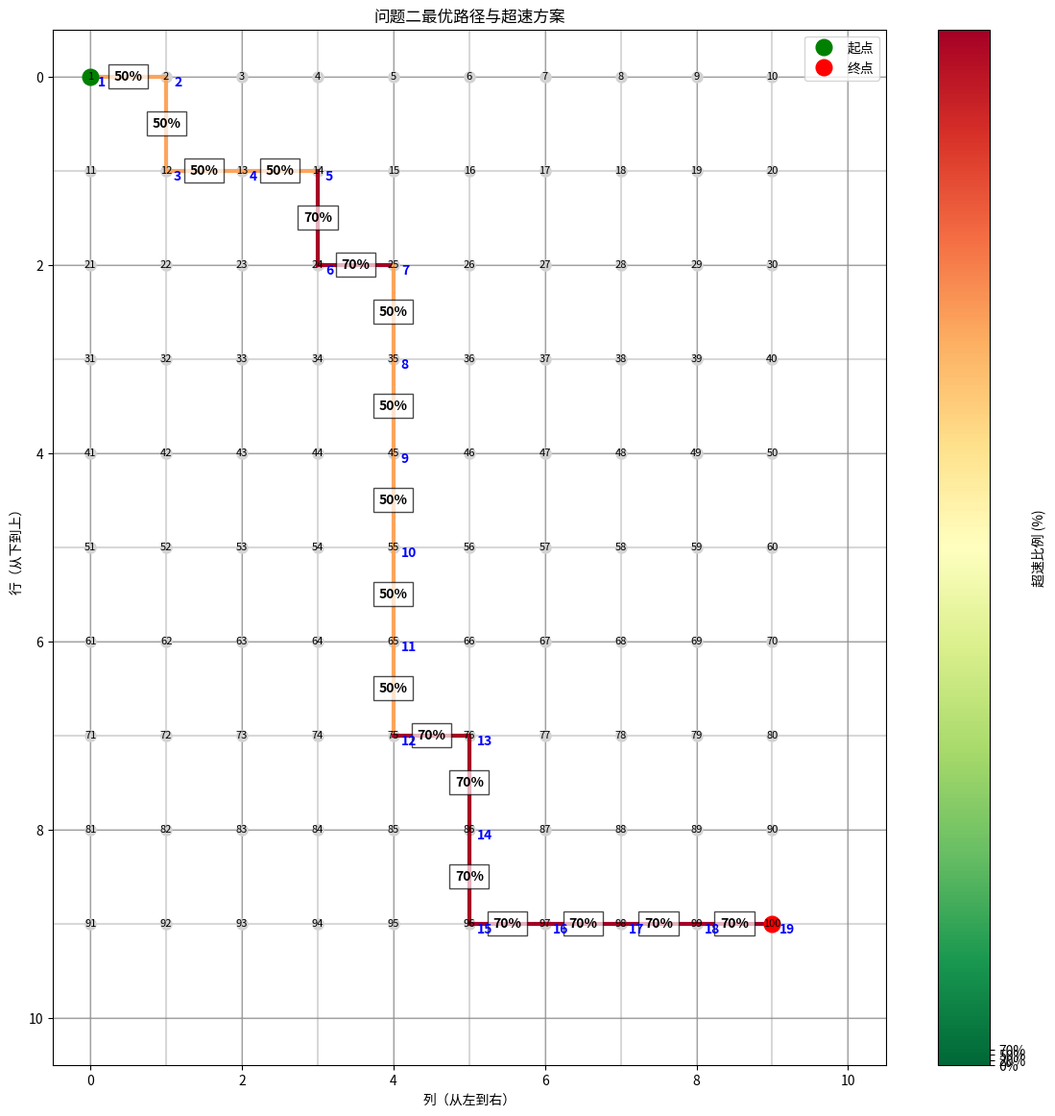

Write Python code to recreate this figure.
import numpy as np
import heapq
import matplotlib.pyplot as plt

# === 一）参数与数据读取 ===
L = 50.0                 # 每段距离（km）
fuel_price = 7.76        # 油价（元/升）
time_cost_rate = 20.0    # 时间成本（元/时）
toll_per_km = 0.5        # 高速通行费（元/km）
T_max = 0.7 * 10.833333     # 时间约束（小时），约7.5833小时

# 从 CSV 文件读入限速矩阵
limits_col_data = """60,90,60,60,40,40,40,60,60,120
40,60,60,60,40,90,60,60,60,120
40,60,60,60,120,90,60,40,40,120
40,60,90,60,120,60,60,60,40,120
60,60,90,60,120,60,60,60,40,40
60,40,90,60,120,60,40,40,40,40
40,40,90,40,120,40,40,40,90,40
60,60,90,40,40,60,60,60,90,60
60,60,90,60,60,60,90,60,60,90"""

limits_row_data = """90,40,40,40,40,40,40,40,40
60,90,90,40,40,60,60,40,40
40,60,60,60,60,60,40,40,40
40,60,90,90,90,60,60,60,60
60,60,60,60,60,60,60,60,40
60,60,90,90,90,90,90,90,60
40,40,60,60,40,40,40,60,40
60,60,40,40,40,40,90,90,90
120,120,120,120,40,40,90,90,90
60,60,60,60,40,60,60,60,60"""

# 将字符串转换为numpy数组
limits_col = np.array([list(map(float, row.split(','))) for row in limits_col_data.strip().split('\n')])
limits_row = np.array([list(map(float, row.split(','))) for row in limits_row_data.strip().split('\n')])

# 验证数据维度
print(f"limits_col shape: {limits_col.shape}")  # 应为 (9, 10)
print(f"limits_row shape: {limits_row.shape}")  # 应为 (10, 9)

# === 二）构造邻接表 ===
def build_graph():
    """
    构建路网图的邻接表表示
    节点编号: 1-100，对应于内部索引 0-99
    节点 (r,c) 的编号为: (r-1)*10 + c，其中 r 从下往上（1-10），c 从左往右（1-10）
    返回: 邻接表 {节点索引: [(邻居索引, 限速, 是否纵向, 是否有固定雷达), ...], ...}
    """
    adj = {u: [] for u in range(100)}
    
    # 转换节点坐标到索引的辅助函数
    def node_index(r, c):
        """将行列坐标转换为节点索引（0-99）"""
        return (r-1)*10 + (c-1)
    
    # 构建邻接表
    for r in range(1, 11):  # 行（从下往上）
        for c in range(1, 11):  # 列（从左往右）
            u = node_index(r, c)
            
            # 向上连接（如果不是最上行）
            if r < 10:
                v = node_index(r+1, c)
                speed_limit = limits_col[r-1][c-1]  # 注意索引转换
                has_fixed_radar = speed_limit >= 90  # 限速90及以上的路段安装固定雷达
                adj[u].append((v, speed_limit, True, has_fixed_radar))
            
            # 向下连接（如果不是最下行）
            if r > 1:
                v = node_index(r-1, c)
                speed_limit = limits_col[r-2][c-1]  # 注意索引转换
                has_fixed_radar = speed_limit >= 90  # 限速90及以上的路段安装固定雷达
                adj[u].append((v, speed_limit, True, has_fixed_radar))
            
            # 向右连接（如果不是最右列）
            if c < 10:
                v = node_index(r, c+1)
                speed_limit = limits_row[r-1][c-1]  # 注意索引转换
                has_fixed_radar = speed_limit >= 90  # 限速90及以上的路段安装固定雷达
                adj[u].append((v, speed_limit, False, has_fixed_radar))
            
            # 向左连接（如果不是最左列）
            if c > 1:
                v = node_index(r, c-1)
                speed_limit = limits_row[r-1][c-2]  # 注意索引转换
                has_fixed_radar = speed_limit >= 90  # 限速90及以上的路段安装固定雷达
                adj[u].append((v, speed_limit, False, has_fixed_radar))
    
    return adj

# 构建图
adj = build_graph()

# 辅助函数
def index_to_rc(idx):
    """将节点索引（0-99）转换为行列坐标"""
    r = idx // 10 + 1  # 行（从下往上）
    c = idx % 10 + 1   # 列（从左往右）
    return r, c

def index_to_number(idx):
    """将节点索引（0-99）转换为原图编号（1-100）"""
    return idx + 1

# === 三）罚款函数与检测概率 ===

# 注意：以下 calculate_fine 和 detection_probability 函数
# 在采用C++版本的期望罚款逻辑后，不再被主路径直接调用。
# 保留它们可能用于其他分析或理解原始罚款结构，但对于问题二的解算，
# 新的 expected_fine 函数将直接返回期望罚款值。
#
# def calculate_fine(speed_limit, over_pct):
#     """计算超速罚款金额"""
#     if over_pct <= 0:
#         return 0
#     
#     # 将小数形式的百分比转换为整数百分比
#     over_pct_int = over_pct * 100
#     
#     # 根据限速和超速百分比确定罚款金额
#     if speed_limit < 50:
#         # 低于50 km/h
#         if over_pct_int <= 20:
#             return 50
#         elif over_pct_int <= 50:
#             return 100
#         elif over_pct_int <= 70:
#             return 300
#         else:
#             return 500
#     elif speed_limit <= 80:
#         # 50-80 km/h
#         if over_pct_int <= 20:
#             return 100
#         elif over_pct_int <= 50:
#             return 150
#         elif over_pct_int <= 70:
#             return 500
#         else:
#             return 1000
#     elif speed_limit <= 100:
#         # 80-100 km/h
#         if over_pct_int <= 20:
#             return 150
#         elif over_pct_int <= 50:
#             return 200
#         elif over_pct_int <= 70:
#             return 1000
#         else:
#             return 1500
#     else:
#         # 高于100 km/h
#         if over_pct_int <= 50:
#             return 200
#         elif over_pct_int <= 70:
#             return 1500
#         else:
#             return 2000

# def detection_probability(over_pct):
#     """计算超速被任意一个雷达探测到的概率"""
#     if over_pct <= 0:
#         return 0.0
#     elif over_pct <= 0.2:
#         return 0.7
#     elif over_pct <= 0.5:
#         return 0.9
#     elif over_pct <= 0.7:
#         return 0.99
#     else:
#         return 1.0  # 超过70%按100%概率处理

def expected_fine(speed_limit, over_pct):
    """
    计算期望罚款，逻辑与C++版本 (calc_expected_fine) 一致。
    speed_limit: 路段限速 (km/h)
    over_pct: 超速百分比 (例如 0.2 表示超速20%)
    """
    if over_pct < 0.01: # C++ 中是 r < 0.1，但实际超速选项从0.2开始，0.0表示不超速
        # 对于 over_pct = 0.0 (不超速), 罚款为0
        # C++的 r_options 是 0.0, 0.2, 0.5, 0.7. r=0.0 会触发 r < 0.1.
        # 为了匹配，如果 over_pct 严格为0，也应返回0。
        # 考虑到浮点数精度，使用一个小的阈值。
        # 或者直接判断 over_pct <= 0
        if over_pct <= 0:
            return 0.0
        # If over_pct is very small but positive (e.g. 0.001), C++ would proceed.
        # However, our discrete speed_options are 0.0, 0.2, 0.5, 0.7.
        # So, if over_pct is not one of these, it's an issue with how it's called.
        # For practical purposes with given speed_options, over_pct <= 0 is fine.

    # C++ s 对应这里的 speed_limit
    # C++ r 对应这里的 over_pct

    if speed_limit <= 40: # C++: s <= 41. Actual speed limits are 40, 60, 90, 120.
        if over_pct <= 0.2: # C++: r <= 0.21
            return 3.8889
        elif over_pct <= 0.5: # C++: r <= 0.51
            return 10.0
        else: # Covers over_pct == 0.7
            return 33.0
    elif speed_limit <= 60: # C++: s <= 61
        if over_pct <= 0.2:
            return 7.7778
        elif over_pct <= 0.5:
            return 15.0
        else:
            return 55.0
    elif speed_limit <= 90: # C++: s <= 91 (Fixed radar路段)
        if over_pct <= 0.2:
            return 105.0
        elif over_pct <= 0.5:
            return 180.0
        else:
            return 990.0
    elif speed_limit <= 120: # C++: s <= 121 (Fixed radar路段)
        if over_pct <= 0.2: # Corresponds to C++ r <= 0.21
            return 140.0
        elif over_pct <= 0.5: # Corresponds to C++ r <= 0.51
            return 180.0
        else: # Covers over_pct == 0.7
            return 1485.0
    
    # Should not be reached if speed_limit is one of the known values (40, 60, 90, 120)
    # and over_pct is one of the options.
    print(f"Warning: Unhandled case in expected_fine: speed_limit={speed_limit}, over_pct={over_pct}")
    return 0.0 # Fallback, though ideally this path isn't hit.

def calculate_segment_cost(speed_limit, over_pct, has_fixed_radar): # has_fixed_radar is kept for now but not used by new expected_fine
    """计算路段总成本（包括时间成本、燃油费、通行费和期望罚款）"""
    # 实际速度
    actual_speed = speed_limit * (1 + over_pct)
    
    # 行驶时间（小时）
    travel_time = L / actual_speed
    
    # 时间成本
    time_cost = time_cost_rate * travel_time
    
    # 燃油费
    fuel_consumption = (0.0625 * actual_speed + 1.875) * (L / 100.0)  # 油耗（升）
    fuel_cost = fuel_consumption * fuel_price
    
    # 高速通行费
    toll_cost = toll_per_km * L if speed_limit == 120 else 0.0
    
    # 期望罚款 - 使用新的逻辑
    fine_cost = expected_fine(speed_limit, over_pct) # Removed has_fixed_radar as it's implicit in new func
    
    # 总成本
    total_cost = time_cost + fuel_cost + toll_cost + fine_cost
    
    return total_cost, travel_time

# 超速选项
speed_options = [0.0, 0.2, 0.5, 0.7]  # 0%, 20%, 50%, 70%

# === 四）多标记Dijkstra算法 ===
def multi_label_dijkstra(adj, start, end, T_max):
    """多标记Dijkstra算法，在时间约束下寻找期望费用最小的路径"""
    print(f"开始多标记Dijkstra算法，从节点{start+1}到节点{end+1}，时间约束{T_max:.4f}小时")
    
    # 每个节点维护一组"(time, cost)"的Pareto前沿状态
    labels = [[] for _ in range(100)]
    
    # 初始状态
    labels[start].append((0.0, 0.0, None, None))  # (time, cost, prev_node, prev_delta)
    
    # 优先队列：(cost, time, node, path_so_far, speed_plan_so_far)
    pq = [(0.0, 0.0, start, [start], [])]
    
    # 记录最优解
    best_cost = float('inf')
    best_path = None
    best_speed_plan = None
    best_time = float('inf')
    
    # 记录处理过的状态数
    processed_states = 0
    feasible_solutions = 0
    
    while pq:
        cost_u, time_u, u, path_so_far, speed_plan_so_far = heapq.heappop(pq)
        processed_states += 1
        
        # 调试输出
        if processed_states % 10000 == 0:
            print(f"已处理{processed_states}个状态，当前队列长度：{len(pq)}")
        
        # 如果时间已经超出约束，跳过
        if time_u > T_max:
            continue
            
        # 如果已经找到更好的解，跳过
        if cost_u > best_cost:
            continue
        
        # 如果到达终点，更新最优解
        if u == end:
            if time_u <= T_max and (cost_u < best_cost or (cost_u == best_cost and time_u < best_time)):
                best_cost = cost_u
                best_time = time_u
                best_path = path_so_far.copy()
                best_speed_plan = speed_plan_so_far.copy()
                feasible_solutions += 1
                print(f"找到可行解 #{feasible_solutions}：费用={best_cost:.2f}元，时间={best_time:.4f}小时")
            continue
        
        # 遍历相邻路段
        for v, limit, vertical, has_fixed_radar in adj[u]:
            # 如果节点已经在当前路径中，跳过（避免环路）
            if v in path_so_far:
                continue
                
            # 尝试不同的超速选项
            for delta in speed_options:
                # 计算该路段的成本和时间
                seg_cost, seg_time = calculate_segment_cost(limit, delta, has_fixed_radar)
                
                # 计算新的累计时间和成本
                new_time = time_u + seg_time
                new_cost = cost_u + seg_cost
                
                # 如果超出时间约束，跳过
                if new_time > T_max:
                    continue
                
                # 检查是否被Pareto支配
                dominated = False
                for t, c, _, _ in labels[v]:
                    if t <= new_time and c <= new_cost:
                        dominated = True
                        break
                
                if dominated:
                    continue
                
                # 移除被新状态支配的旧状态
                labels[v] = [(t, c, p, d) for t, c, p, d in labels[v] 
                             if not (new_time <= t and new_cost <= c)]
                
                # 添加新状态
                labels[v].append((new_time, new_cost, u, delta))
                
                # 更新路径和超速方案
                new_path = path_so_far + [v]
                new_speed_plan = speed_plan_so_far + [delta]
                
                # 加入优先队列
                heapq.heappush(pq, (new_cost, new_time, v, new_path, new_speed_plan))
    
    print(f"算法结束，共处理{processed_states}个状态，找到{feasible_solutions}个可行解")
    
    # 如果没有找到可行解
    if best_path is None:
        print("未找到满足时间约束的可行路径！")
        return None, None, None
    
    print(f"最优路径长度：{len(best_path)}，超速方案长度：{len(best_speed_plan)}")
    
    return best_cost, best_path, best_speed_plan

# === 五）路径可视化函数 ===
def visualize_path(path, speed_plan, title):
    """可视化路径和超速方案"""
    plt.figure(figsize=(14, 14))
    ax = plt.gca()
    
    # 绘制网格
    for i in range(11):
        plt.axhline(y=i, color='gray', linestyle='-', alpha=0.3)
        plt.axvline(x=i, color='gray', linestyle='-', alpha=0.3)
    
    # 绘制所有节点
    for i in range(10):
        for j in range(10):
            node_idx = i * 10 + j
            node_num = index_to_number(node_idx)
            plt.plot(j, i, 'o', markersize=8, color='lightgray')
            plt.text(j, i, str(node_num), ha='center', va='center', fontsize=8)
    
    # 绘制路径
    path_x = []
    path_y = []
    for node_idx in path:
        r, c = index_to_rc(node_idx)
        # 转换为坐标系（从0开始）
        y = r - 1
        x = c - 1
        path_x.append(x)
        path_y.append(y)
    
    # 使用颜色表示超速程度
    cmap = plt.colormaps.get_cmap('RdYlGn_r')  # 红黄绿色谱，反转使红色表示高超速
    
    for i in range(len(path) - 1):
        x1, y1 = path_x[i], path_y[i]
        x2, y2 = path_x[i+1], path_y[i+1]
        delta = speed_plan[i]
        
        # 根据超速比例选择颜色
        color = cmap(delta / 0.7)  # 归一化到[0,1]
        
        plt.plot([x1, x2], [y1, y2], '-', linewidth=3, color=color)
        
        # 在路段中点标注超速比例
        mid_x = (x1 + x2) / 2
        mid_y = (y1 + y2) / 2
        plt.text(mid_x, mid_y, f"{delta*100:.0f}%", color='black', fontweight='bold', 
                 ha='center', va='center', bbox=dict(facecolor='white', alpha=0.7))
    
    plt.plot(path_x[0], path_y[0], 'go', markersize=12, label='起点')
    plt.plot(path_x[-1], path_y[-1], 'ro', markersize=12, label='终点')
    
    # 添加路径节点标签
    for i, node_idx in enumerate(path):
        node_num = index_to_number(node_idx)
        r, c = index_to_rc(node_idx)
        y = r - 1
        x = c - 1
        plt.text(x+0.1, y+0.1, f"{i+1}", color='blue', fontsize=10, fontweight='bold')
    
    # 添加颜色条，表示超速程度
    sm = plt.cm.ScalarMappable(cmap=cmap, norm=plt.Normalize(0, 70))
    sm.set_array([])
    cbar = plt.colorbar(sm, ax=ax)
    cbar.set_label('超速比例 (%)')
    cbar.set_ticks([0, 20/70, 50/70, 1])
    cbar.set_ticklabels(['0%', '20%', '50%', '70%'])
    
    plt.title(title)
    plt.xlabel('列（从左到右）')
    plt.ylabel('行（从下到上）')
    plt.grid(True)
    plt.legend()
    plt.gca().invert_yaxis()  # 反转y轴，使得原点在左下角
    plt.savefig(f"{title.replace(' ', '_')}.png")
    plt.close()

# === 六）主函数：计算最优路径并验证 ===
def main():
    print("\n=== 计算时间约束下的最优路径 ===")
    start_node = 0  # 起点（甲地，左下角1号路口）
    end_node = 99   # 终点（乙地，右上角100号路口）
    
    # 运行多标记Dijkstra算法
    min_cost, optimal_path, speed_plan = multi_label_dijkstra(adj, start_node, end_node, T_max)
    
    if min_cost is None:
        print("未找到满足时间约束的可行路径！")
        return
    
    # 输出结果
    print(f"\n最小期望费用 C2 = {min_cost:.2f} 元")
    print(f"路径节点序列（原图编号）: {[index_to_number(idx) for idx in optimal_path]}")
    print(f"路径长度: {len(optimal_path)}个节点，{len(optimal_path)-1}段路")
    
    # 计算路径详情
    total_distance = 0
    total_time = 0
    total_cost = 0
    total_fine = 0
    path_details = []
    
    for i in range(len(optimal_path) - 1):
        u = optimal_path[i]
        v = optimal_path[i+1]
        delta = speed_plan[i]
        
        # 找到对应的边信息
        edge_info = None
        for neighbor, limit_val, vertical, has_radar_val in adj[u]: # Renamed to avoid conflict
            if neighbor == v:
                edge_info = (limit_val, vertical, has_radar_val)
                break
        
        if edge_info:
            limit, vertical, has_radar = edge_info # Original names for clarity below
            actual_speed = limit * (1 + delta)
            seg_cost, seg_time = calculate_segment_cost(limit, delta, has_radar)
            
            # 计算各项成本
            time_cost = time_cost_rate * seg_time
            fuel_consumption = (0.0625 * actual_speed + 1.875) * (L / 100.0)
            fuel_cost = fuel_consumption * fuel_price
            toll_cost = toll_per_km * L if limit == 120 else 0.0
            fine_cost = expected_fine(limit, delta) # 修改此处，移除 has_radar 参数
            
            u_r, u_c = index_to_rc(u)
            v_r, v_c = index_to_rc(v)
            
            path_details.append({
                "起点": f"({u_r},{u_c}) - {index_to_number(u)}号路口",
                "终点": f"({v_r},{v_c}) - {index_to_number(v)}号路口",
                "限速": limit,
                "超速比例": delta,
                "实际速度": actual_speed,
                "时间": seg_time,
                "时间成本": time_cost,
                "油费": fuel_cost,
                "通行费": toll_cost,
                "期望罚款": fine_cost,
                "总费用": seg_cost
            })
            
            total_distance += L
            total_time += seg_time
            total_cost += seg_cost
            total_fine += fine_cost
    
    # 打印路径详情
    print("\n路径详细信息:")
    print(f"{'起点':^15} | {'终点':^15} | {'限速':^8} | {'超速比例':^8} | {'实际速度':^10} | {'时间':^10} | {'期望罚款':^10} | {'总费用':^10}")
    print("-" * 120)
    
    for detail in path_details:
        print(f"{detail['起点']:^15} | {detail['终点']:^15} | {detail['限速']:^8.1f} | {detail['超速比例']*100:^8.0f}% | {detail['实际速度']:^10.1f} | {detail['时间']:^10.4f} | {detail['期望罚款']:^10.2f} | {detail['总费用']:^10.2f}")
    
    print("-" * 120)
    print(f"总计: {len(path_details)}段路径, 总距离 {total_distance} km, 总时间 {total_time:.4f} 小时, 总费用 {total_cost:.2f} 元")
    print(f"费用明细: 时间成本 {total_time*time_cost_rate:.2f} 元 + 油费和通行费 {total_cost-total_fine-total_time*time_cost_rate:.2f} 元 + 期望罚款 {total_fine:.2f} 元")
    
    # 检查时间约束
    print(f"\n时间约束检查: {total_time:.4f} 小时 <= {T_max:.4f} 小时: {'满足' if total_time <= T_max else '不满足'}")
    print(f"时间占比: {total_time/T_max*100:.2f}% (相对于时间预算)")
    print(f"时间占比: {total_time/(10.833)*100:.2f}% (相对于问题一中的T1)")
    
    # 检查超速合规性
    print("\n超速合规性检查:")
    for i, delta in enumerate(speed_plan):
        if delta > 0.7:
            print(f"错误：第{i+1}段路超速比例{delta*100:.0f}%超过了70%的上限！")
    
    print("超速合规性验证通过：所有路段超速比例均不超过70%")
    
    # 可视化路径
    try:
        visualize_path(optimal_path, speed_plan, "问题二最优路径与超速方案")
        print("\n已生成路径可视化图: 问题二最优路径与超速方案.png")
    except Exception as e:
        print(f"生成可视化图时出错: {e}")

if __name__ == "__main__":
    main()
